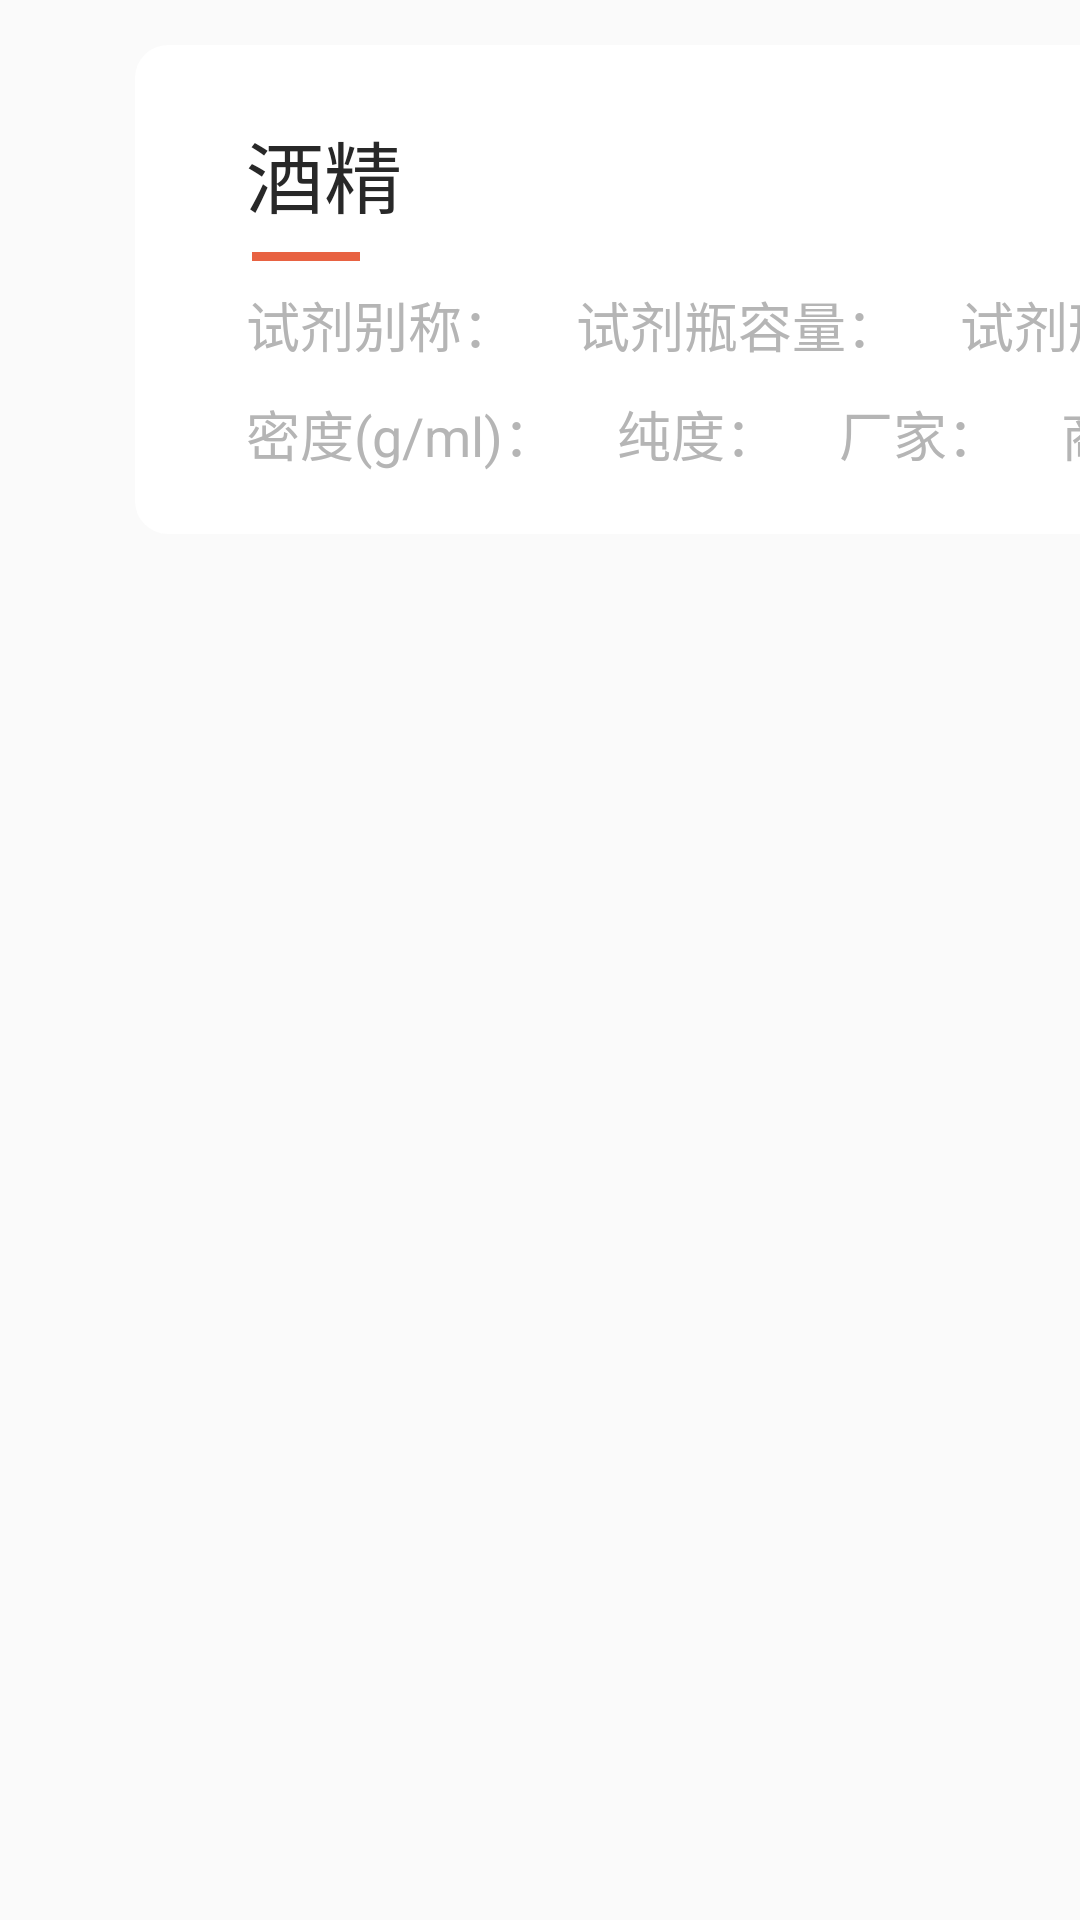

Android layout source for this screen:
<!-- AndroidManifest.xml: application theme style -->
<!-- res/layout/fragment_template.xml -->
<?xml version="1.0" encoding="utf-8"?>
<LinearLayout xmlns:android="http://schemas.android.com/apk/res/android"
    xmlns:app="http://schemas.android.com/apk/res-auto"
    xmlns:tools="http://schemas.android.com/tools"
    android:layout_width="match_parent"
    android:layout_height="wrap_content"
    android:orientation="vertical"
    tools:context=".TemplateFragment">


    <android.support.constraint.ConstraintLayout
        android:layout_width="match_parent"
        android:layout_height="match_parent">

        <ImageView
            android:id="@+id/imageView28"
            android:layout_width="623dp"
            android:layout_height="163dp"
            android:layout_marginStart="45dp"
            android:layout_marginTop="15dp"
            android:src="@drawable/image_information"
            app:layout_constraintStart_toStartOf="parent"
            app:layout_constraintTop_toTopOf="parent" />

        <TextView
            android:id="@+id/tv_Ftemplate_code"
            android:layout_width="wrap_content"
            android:layout_height="wrap_content"
            android:textColor="#676767"
            android:textSize="18sp"
            app:layout_constraintBottom_toBottomOf="@+id/textView10"
            app:layout_constraintStart_toEndOf="@+id/textView10"
            app:layout_constraintTop_toTopOf="@+id/textView10" />

        <TextView
            android:id="@+id/textView10"
            android:layout_width="wrap_content"
            android:layout_height="wrap_content"
            android:layout_marginStart="20dp"
            android:layout_marginTop="10dp"
            android:text="商品码："
            android:textColor="#B5B5B5"
            android:textSize="18sp"
            app:layout_constraintStart_toEndOf="@+id/tv_Ftemplate_manufactor"
            app:layout_constraintTop_toBottomOf="@+id/textView41" />

        <TextView
            android:id="@+id/tv_Ftemplate_anotherName"
            android:layout_width="wrap_content"
            android:layout_height="wrap_content"
            android:textColor="#676767"
            android:textSize="18sp"
            app:layout_constraintBottom_toBottomOf="@+id/textView46"
            app:layout_constraintStart_toEndOf="@+id/textView46"
            app:layout_constraintTop_toTopOf="@+id/textView46" />

        <TextView
            android:id="@+id/tv_Ftemplate_volume"
            android:layout_width="wrap_content"
            android:layout_height="wrap_content"
            android:textColor="#676767"
            android:textSize="18sp"
            app:layout_constraintBottom_toBottomOf="@+id/textView39"
            app:layout_constraintStart_toEndOf="@+id/textView39"
            app:layout_constraintTop_toTopOf="@+id/textView39" />

        <TextView
            android:id="@+id/tv_Ftemplate_density"
            android:layout_width="wrap_content"
            android:layout_height="wrap_content"
            android:textColor="#676767"
            android:textSize="18sp"
            app:layout_constraintBottom_toBottomOf="@+id/textView43"
            app:layout_constraintStart_toEndOf="@+id/textView43"
            app:layout_constraintTop_toTopOf="@+id/textView43" />

        <TextView
            android:id="@+id/tv_Ftemplate_state"
            android:layout_width="wrap_content"
            android:layout_height="wrap_content"
            android:textColor="#676767"
            android:textSize="18sp"
            app:layout_constraintBottom_toBottomOf="@+id/textView41"
            app:layout_constraintStart_toEndOf="@+id/textView41"
            app:layout_constraintTop_toTopOf="@+id/textView41" />

        <TextView
            android:id="@+id/tv_Ftemplate_manufactor"
            android:layout_width="wrap_content"
            android:layout_height="wrap_content"
            android:textColor="#676767"
            android:textSize="18sp"
            app:layout_constraintBottom_toBottomOf="@+id/textView42"
            app:layout_constraintStart_toEndOf="@+id/textView42"
            app:layout_constraintTop_toTopOf="@+id/textView42" />

        <TextView
            android:id="@+id/textView39"
            android:layout_width="wrap_content"
            android:layout_height="wrap_content"
            android:layout_marginStart="20dp"
            android:layout_marginTop="8dp"
            android:text="试剂瓶容量："
            android:textColor="#B5B5B5"
            android:textSize="18sp"
            app:layout_constraintStart_toEndOf="@+id/tv_Ftemplate_anotherName"
            app:layout_constraintTop_toBottomOf="@+id/textView45" />

        <TextView
            android:id="@+id/textView40"
            android:layout_width="wrap_content"
            android:layout_height="wrap_content"
            android:layout_marginStart="20dp"
            android:layout_marginTop="10dp"
            android:text="纯度："
            android:textColor="#B5B5B5"
            android:textSize="18sp"
            app:layout_constraintStart_toEndOf="@+id/tv_Ftemplate_density"
            app:layout_constraintTop_toBottomOf="@+id/textView39" />

        <TextView
            android:id="@+id/textView41"
            android:layout_width="wrap_content"
            android:layout_height="wrap_content"
            android:layout_marginStart="20dp"
            android:layout_marginTop="8dp"
            android:text="试剂形态"
            android:textColor="#B5B5B5"
            android:textSize="18sp"
            app:layout_constraintStart_toEndOf="@+id/tv_Ftemplate_volume"
            app:layout_constraintTop_toBottomOf="@+id/textView45" />

        <TextView
            android:id="@+id/textView42"
            android:layout_width="wrap_content"
            android:layout_height="wrap_content"
            android:layout_marginStart="20dp"
            android:layout_marginTop="10dp"
            android:text="厂家："
            android:textColor="#B5B5B5"
            android:textSize="18sp"
            app:layout_constraintStart_toEndOf="@+id/tv_Ftemplate_purity"
            app:layout_constraintTop_toBottomOf="@+id/textView39" />

        <TextView
            android:id="@+id/textView43"
            android:layout_width="wrap_content"
            android:layout_height="wrap_content"
            android:layout_marginStart="37dp"
            android:layout_marginTop="10dp"
            android:text="密度(g/ml)："
            android:textColor="#B5B5B5"
            android:textSize="18sp"
            app:layout_constraintStart_toStartOf="@+id/imageView28"
            app:layout_constraintTop_toBottomOf="@+id/textView46" />

        <TextView
            android:id="@+id/tv_Ftemplate_name"
            android:layout_width="wrap_content"
            android:layout_height="wrap_content"
            android:layout_marginStart="37dp"
            android:layout_marginTop="24dp"
            android:text="酒精"
            android:textColor="#282828"
            android:textSize="26sp"
            app:layout_constraintStart_toStartOf="@+id/imageView28"
            app:layout_constraintTop_toTopOf="@+id/imageView28" />

        <TextView
            android:id="@+id/textView45"
            android:layout_width="36dp"
            android:layout_height="3dp"
            android:layout_marginStart="39dp"
            android:layout_marginTop="7dp"
            android:background="#E86242"
            app:layout_constraintStart_toStartOf="@+id/imageView28"
            app:layout_constraintTop_toBottomOf="@+id/tv_Ftemplate_name" />

        <TextView
            android:id="@+id/tv_Ftemplate_purity"
            android:layout_width="wrap_content"
            android:layout_height="wrap_content"
            android:textColor="#676767"
            android:textSize="18sp"
            app:layout_constraintBottom_toBottomOf="@+id/textView40"
            app:layout_constraintStart_toEndOf="@+id/textView40"
            app:layout_constraintTop_toTopOf="@+id/textView40" />

        <TextView
            android:id="@+id/textView46"
            android:layout_width="wrap_content"
            android:layout_height="wrap_content"
            android:layout_marginStart="37dp"
            android:layout_marginTop="8dp"
            android:text="试剂别称："
            android:textColor="#B5B5B5"
            android:textSize="18sp"
            app:layout_constraintStart_toStartOf="@+id/imageView28"
            app:layout_constraintTop_toBottomOf="@+id/textView45" />

        <ImageButton
            android:id="@+id/ib_Ftemplate_del"
            android:layout_width="47dp"
            android:layout_height="47dp"
            android:layout_marginBottom="8dp"
            android:layout_marginStart="33dp"
            android:layout_marginTop="8dp"
            android:background="@drawable/circle_fff"
            android:src="@drawable/del_user"
            app:layout_constraintBottom_toBottomOf="@+id/imageView28"
            app:layout_constraintStart_toEndOf="@+id/imageView28"
            app:layout_constraintTop_toTopOf="@+id/imageView28" />

    </android.support.constraint.ConstraintLayout>
</LinearLayout>
<!-- resources referenced by this layout -->
<resources>
  <!-- drawable circle_fff (drawable) -->
  <?xml version="1.0" encoding="utf-8"?>
  <shape xmlns:android="http://schemas.android.com/apk/res/android"
      android:shape="oval">
      <solid android:color="#ffffff" />
      <size android:height="100dp"
          android:width="100dp"></size>
  </shape>
  <!-- drawable del_user: png bitmap (drawable, 441 bytes) -->
  <!-- drawable image_information (drawable) -->
  <?xml version="1.0" encoding="utf-8"?>
  <shape xmlns:android="http://schemas.android.com/apk/res/android">
      <solid android:color="#ffffff" />
  
      
      <corners android:radius="11dp" />
  </shape>
  <style name="style" parent="Theme.AppCompat.Light.NoActionBar">
          <item name="android:dialogTheme">@style/Transparent_Dialog</item>
      </style>
  <style name="Transparent_Dialog" parent="@android:style/Theme.Dialog">
          <item name="android:windowFrame">@null</item>
          <item name="android:windowIsFloating">true</item>
          <item name="android:windowIsTranslucent">false</item>
          <item name="android:windowNoTitle">true</item>
          <item name="android:windowAnimationStyle">@android:color/transparent</item>
          <item name="android:background">@android:color/transparent</item>
          <item name="android:windowBackground">@android:color/transparent</item>
      </style>
</resources>
